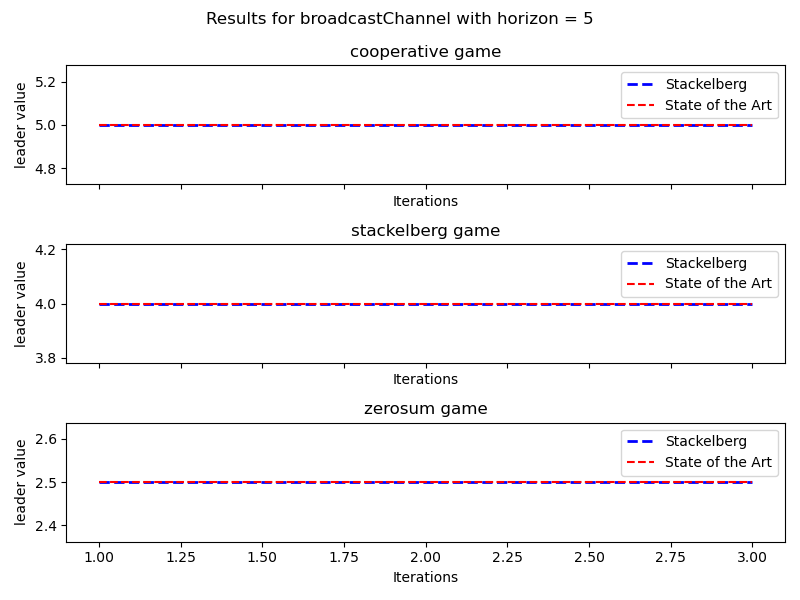

The data file committed next to this chart (first rows):
gametype, SOTA, horizon, iterations, time, number_of_beliefs, leader values, follower values, density
cooperative, Stackelberg, 1, 0, 0.2006, 3, 5, [0. 1. 4. 5.], 0.008
cooperative, Stackelberg, 1, 1, 0.5575, 11, 5, [0. 1. 4. 5.], 0.2
cooperative, Stackelberg, 1, 2, 0.7569, 16, 5, [0. 1. 4. 5.], 0.04
cooperative, State of the Art, 1, 0, 0.009585, 3, 5, [0. 0. 1. 1.], 0.008
cooperative, State of the Art, 1, 1, 0.03134, 11, 5, [0. 0. 1. 1.], 0.2
cooperative, State of the Art, 1, 2, 0.05094, 16, 5, [0. 0. 1. 1.], 0.04
zerosum, Stackelberg, 1, 0, 0.1664, 3, 2.5, [ 0.   0.   0.  -2.5], 0.008
zerosum, Stackelberg, 1, 1, 0.5344, 11, 2.5, [ 0.   0.   0.  -2.5], 0.2
zerosum, Stackelberg, 1, 2, 0.818, 16, 2.5, [ 0.   0.   0.  -2.5], 0.04
zerosum, State of the Art, 1, 0, 0.2393, 3, 2.5, [ 0.   0.  -0.5 -0.5], 0.008
zerosum, State of the Art, 1, 1, 0.6519, 11, 2.5, [ 0.   0.  -0.5 -0.5], 0.2
zerosum, State of the Art, 1, 2, 0.9238, 16, 2.5, [ 0.   0.  -0.5 -0.5], 0.04
generalsum, Stackelberg, 1, 0, 0.1642, 3, 10, [0. 0. 5. 5.], 0.008
generalsum, Stackelberg, 1, 1, 0.5231, 11, 10, [0. 0. 5. 5.], 0.2
generalsum, Stackelberg, 1, 2, 0.832, 16, 10, [0. 0. 5. 5.], 0.04
